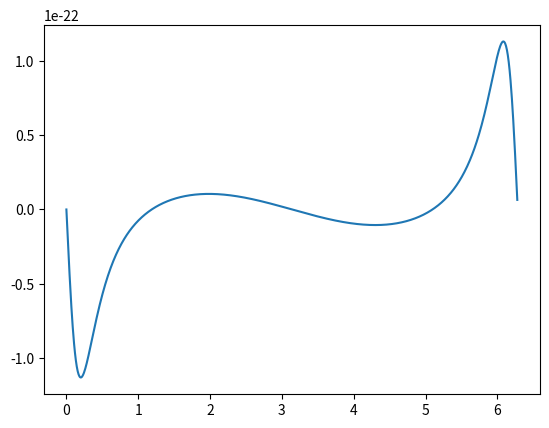
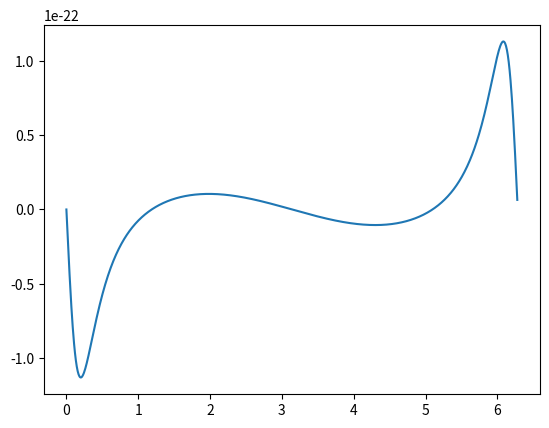
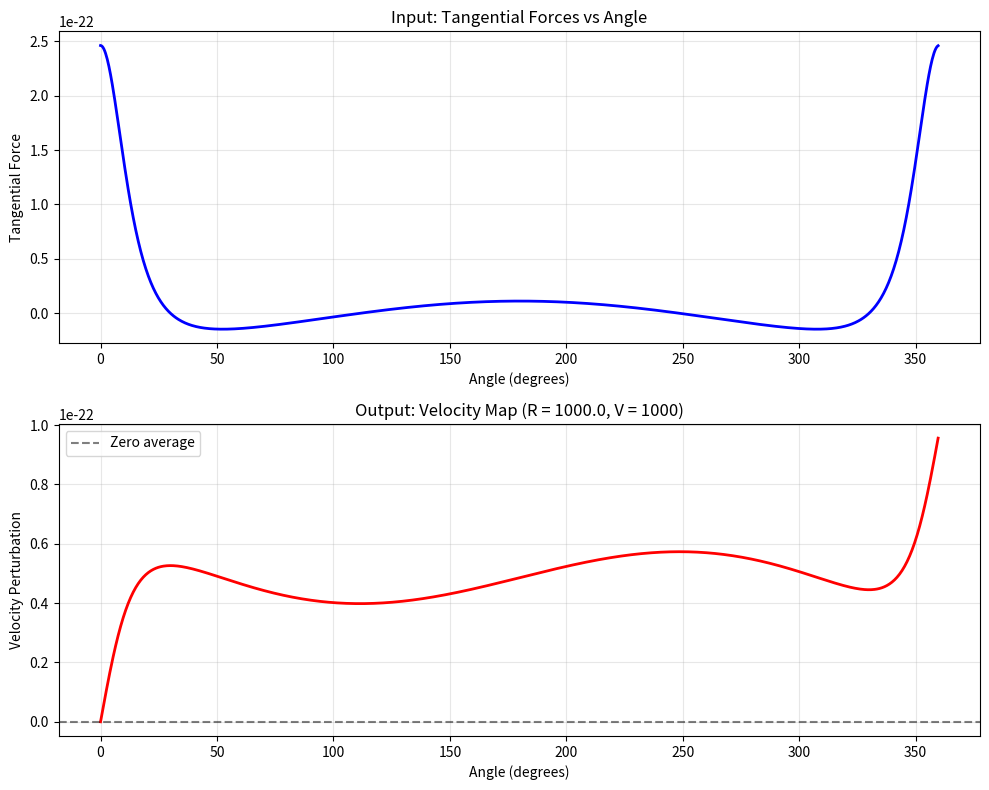

Reproduce these figures in Python, in order.
import numpy as np
import matplotlib.pyplot as plt

g = 6.6743e-11 # Universal Gravitational Constant
g = g/1e9 

def inertial_to_rotating(i_position, i_velocity, omega, theta):
    """
    Transform position and velocity from inertial to rotating frame.

    Parameters:
    i_position (np.array): Position vector in inertial frame [x, y, z]
    i_velocity (np.array): Velocity vector in inertial frame [vx, vy, vz]
    omega (float): Angular velocity magnitude (rad/s)
    theta (float): Current rotation angle (rad)

    Returns:
    tuple: (r_position, r_velocity) in rotating frame
    """
    # For clockwise rotation (negative omega), the rotation matrix is:
    R_i2r = np.array([
        [np.cos(theta),  np.sin(theta), 0],
        [-np.sin(theta), np.cos(theta), 0],
        [0, 0, 1]
    ])

    # Transform position
    r_position = R_i2r @ i_position

    # Transform velocity: v_rot = R·v_inertial - (ω × r_rot)
    omega_vector = np.array([0, 0, omega])
    r_velocity   = R_i2r @ i_velocity - np.cross(omega_vector, r_position)

    return r_position, r_velocity

def compute_gravity(i_position, i_velocity, omega, theta, mass, rw_position):
    """
    Calculates gravitational acceleration of the Ringworld under influence of third-body objects.

    Parameters: 
    i_position (list of np.array): Position vector in inertial frame [x, y, z] of third-body objects
    i_velocity (list of np.array): Velocity vector in inertial frame [vx, vy, vz] of third-body objects
    omega (number): Angular velocity magnitude (rad/s) 
    theta (number): Current rotation angle (rad)
    mass (list of float): Mass of the third-body objects (kg)
    rw_position (np.array): Position vector in inertial frame [x, y, z] of Ringworld

    Returns:
    acceleration_ringworld (np.array): Acceleration of the Ringworld. 
    """

    acceleration_ringworld = np.array([0.,0.,0.]) # Initialize acceleration array

    for i in range(len(i_position)): # Loop through all the third-bodies
        
        # Convert from inertial to rotating reference frame
        r_position = inertial_to_rotating(i_position[i], i_velocity[i], omega, theta)[0]

        # Add to acceleration vector for Ringworld
        acceleration_ringworld += (g * mass[i] / (np.linalg.norm(r_position - rw_position) ** 3) * (r_position - rw_position) - g * mass[i] / (np.linalg.norm(r_position) ** 3) * r_position)

    return acceleration_ringworld

def save_fig(i_position, i_velocity, omega, mass, rw_position, N):
    """
    Calculates gravitational acceleration of the Ringworld under influence of third-body objects.

    Parameters: 
    i_position (list of np.array): Position vector in inertial frame [x, y, z] of third-body objects
    i_velocity (list of np.array): Velocity vector in inertial frame [vx, vy, vz] of third-body objects
    omega (number): Angular velocity magnitude (rad/s) 
    mass (list of float): Mass of the third-body objects (kg)
    rw_position (np.array): Position vector in inertial frame [x, y, z] of Ringworld

    Returns:
    fig.png (plot): Plot of gravity norm vs. angle for many angles
    """
    plt.figure()
    normal = []
    tangential = []
    forces = []
    angles = []
    for n in range(N):
        angles.append(n*2*np.pi/N)
    for theta in angles:
        acceleration_ringworld = compute_gravity(i_position, i_velocity, omega, theta, mass, rw_position)
        normal.append(acceleration_ringworld[0])
        tangential.append(acceleration_ringworld[1])
        forces.append(np.linalg.norm(acceleration_ringworld))
    plt.figure()
    plt.plot(angles, tangential)
    plt.savefig("ringworld forces")
    return [angles, normal]

from scipy.integrate import cumulative_trapezoid as cumtrapz

def integrate_ringworld_velocity(y_force, angles, radius, ringworld_velocity, normalize_to_first=True):
    """
    Integrate tangential forces with respect to arc-length to produce velocity map.
    
    Parameters:
    -----------
    y_force : numpy.ndarray
        Array of tangential forces (y-component forces)
    angles : numpy.ndarray  
        Array of angles corresponding to positions on the ringworld (in radians)
    radius : float
        Radius of the ringworld
    ringworld_velocity : float
        Orbital velocity of the ringworld (for unit conversion)
    normalize_to_first : bool, default=True
        Whether to normalize the velocity map so the first value is 0
        
    Returns:
    --------
    velocity_map : numpy.ndarray
        Integrated velocity values at each angle position (zero average)
    arc_lengths : numpy.ndarray
        Arc-length coordinates for reference
        
    Notes:
    ------
    - Integration is performed using trapezoidal rule
    - Arc-length is calculated as angle * radius
    - Result is multiplied by 1/ringworld_velocity for correct units
    - Average is subtracted so the velocity map averages to zero
    - Assumes mass = 1 for simplicity (force = acceleration)
    """
    
    # Validate inputs
    if len(y_force) != len(angles):
        raise ValueError("y_force and angles arrays must have the same length")
    
    if len(angles) < 2:
        raise ValueError("Need at least 2 data points for integration")
        
    # Calculate arc-length coordinates
    arc_lengths = angles * radius
    
    # Integrate force with respect to arc-length using trapezoidal rule
    # This gives us the change in velocity (assuming unit mass)
    velocity_changes = cumtrapz(y_force, arc_lengths, initial=0)
    
    # Apply unit conversion factor
    velocity_changes = velocity_changes / ringworld_velocity
    
    # Subtract the average so the result averages to zero
    velocity_map = velocity_changes - np.mean(velocity_changes)
    
    # Normalize to first point if requested
    if normalize_to_first:
        velocity_map = velocity_map - velocity_map[0]
    
    return velocity_map, arc_lengths

def plot_velocity_results(angles, y_force, velocity_map, radius, ringworld_velocity):
    """
    Utility function to plot the force input and velocity output.
    
    Parameters:
    -----------
    angles : numpy.ndarray
        Angle array
    y_force : numpy.ndarray  
        Force array
    velocity_map : numpy.ndarray
        Computed velocity map
    radius : float
        Ringworld radius
    ringworld_velocity : float
        Ringworld orbital velocity
    """
    import matplotlib.pyplot as plt
    
    fig, (ax1, ax2) = plt.subplots(2, 1, figsize=(10, 8))
    
    # Plot forces
    ax1.plot(np.degrees(angles), y_force, 'b-', linewidth=2)
    ax1.set_xlabel('Angle (degrees)')
    ax1.set_ylabel('Tangential Force')
    ax1.set_title('Input: Tangential Forces vs Angle')
    ax1.grid(True, alpha=0.3)
    
    # Plot velocity
    ax2.plot(np.degrees(angles), velocity_map, 'r-', linewidth=2)
    ax2.set_xlabel('Angle (degrees)')
    ax2.set_ylabel('Velocity Perturbation')
    ax2.set_title(f'Output: Velocity Map (R = {radius}, V = {ringworld_velocity})')
    ax2.axhline(y=0, color='k', linestyle='--', alpha=0.5, label='Zero average')
    ax2.grid(True, alpha=0.3)
    ax2.legend()
    
    plt.tight_layout()
    plt.show()


if __name__ == "__main__":
    angles = np.array(save_fig([[2e8, 0., 0.]], [[0., 0., 0.]], 1e-6, [1e13], [149597871, 0., 0.], 1000)[0])
    radius = 1000.0  
    ringworld_velocity = 1000
    
    y_force = np.array(save_fig([[2e8, 0., 0.]], [[0., 0., 0.]], 1e-6, [1e13], [149597871, 0., 0.], 1000)[1])
    # Integrate to get velocity map
    velocity_map, arc_lengths = integrate_ringworld_velocity(y_force, angles, radius, ringworld_velocity)
    
    print(f"Integration complete!")
    print(f"Angle range: {np.degrees(angles[0]):.1f}° to {np.degrees(angles[-1]):.1f}°")
    print(f"Arc-length range: {arc_lengths[0]:.1f} to {arc_lengths[-1]:.1f}")
    print(f"Velocity range: {velocity_map.min():.3f} to {velocity_map.max():.3f}")
    print(f"Final velocity: {velocity_map[-1]:.3f}")
    
    # Uncomment to plot results
    plot_velocity_results(angles, y_force, velocity_map, radius, ringworld_velocity)

